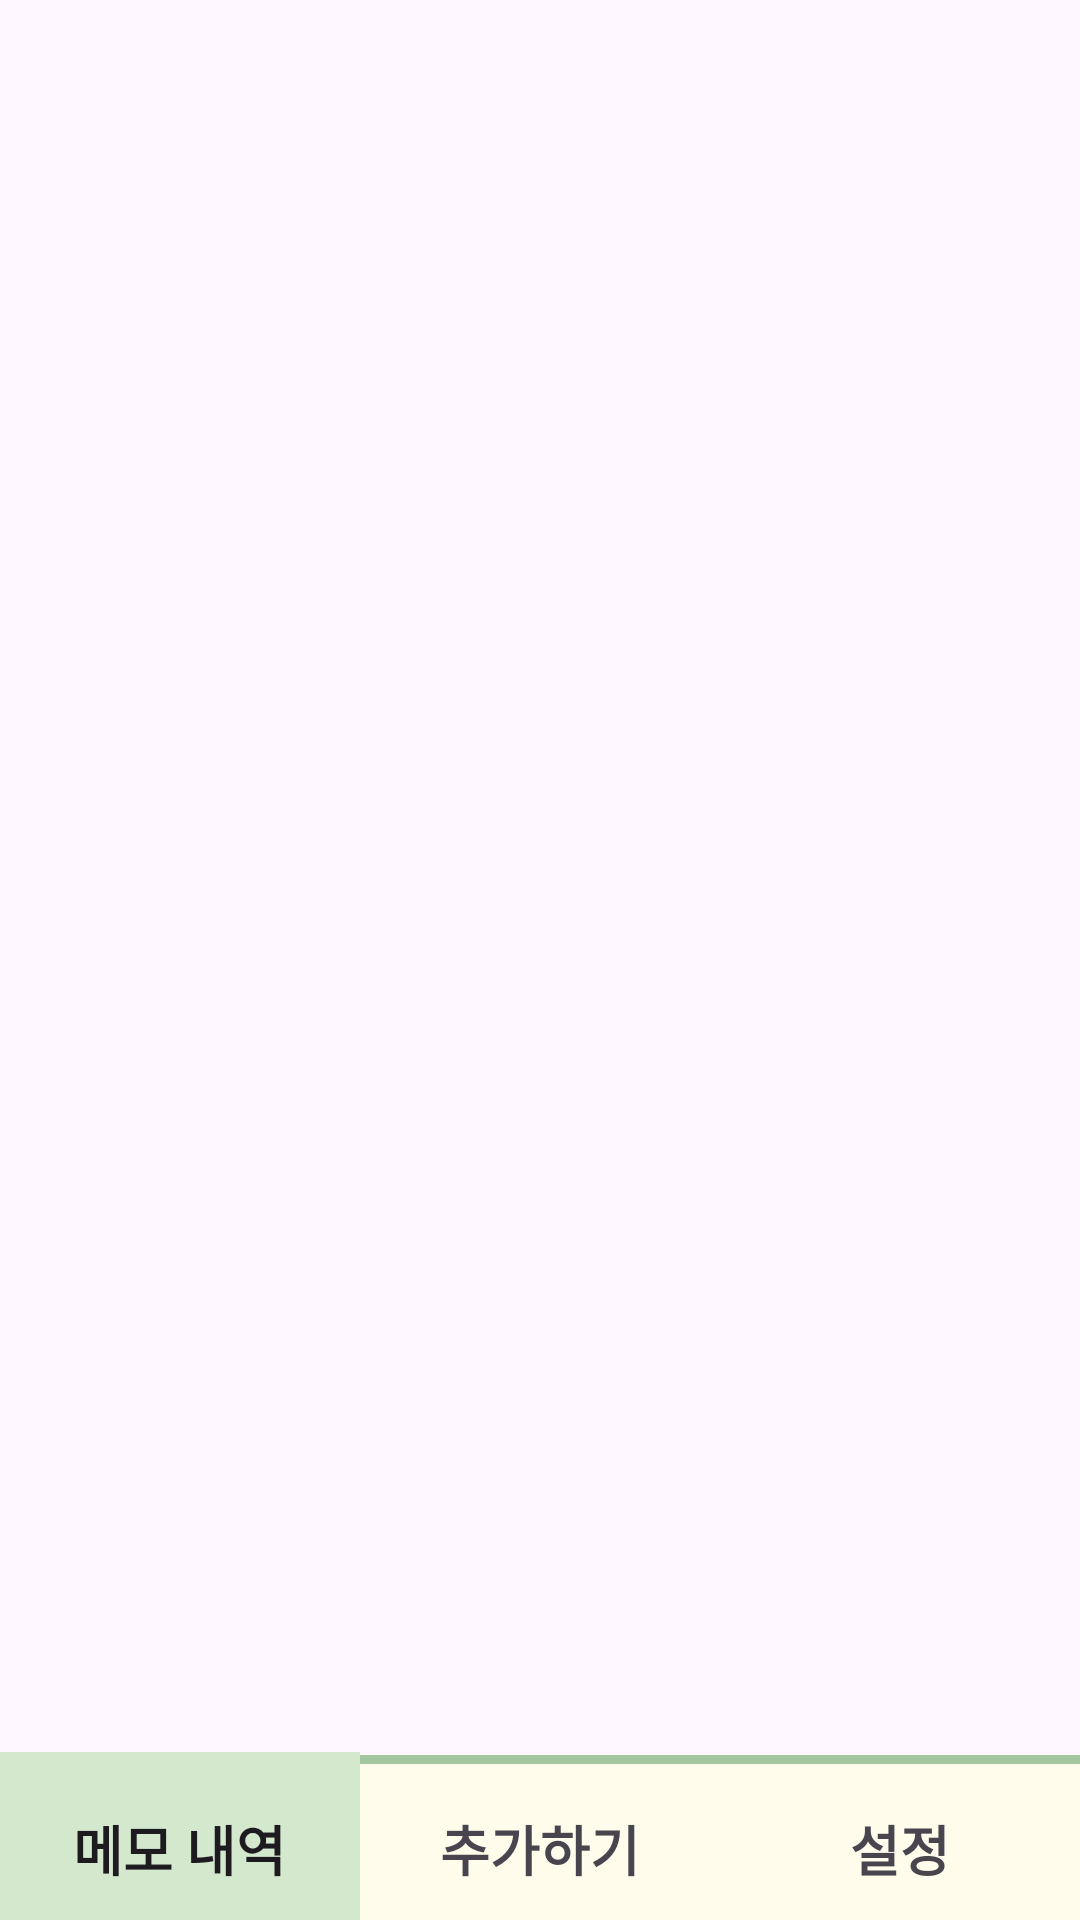

Layout XML and referenced resources for this Android screen:
<!-- AndroidManifest.xml: application theme Theme.HappyBankbook -->
<!-- res/layout/activity_main.xml -->
<?xml version="1.0" encoding="utf-8"?>
<androidx.constraintlayout.widget.ConstraintLayout xmlns:android="http://schemas.android.com/apk/res/android"
    xmlns:app="http://schemas.android.com/apk/res-auto"
    xmlns:tools="http://schemas.android.com/tools"
    android:layout_width="match_parent"
    android:layout_height="match_parent"
    tools:context=".MainActivity">

    <FrameLayout
        android:id="@+id/mainLayout"
        android:layout_width="match_parent"
        android:layout_height="match_parent"
        app:layout_constraintBottom_toTopOf="@+id/bottomNavi"
        >
    </FrameLayout>

    <com.google.android.material.bottomnavigation.BottomNavigationView
        android:id="@+id/bottomNavi"
        android:layout_width="match_parent"
        android:layout_height="56dp"
        android:background="@drawable/bottom_navi_background"
        android:theme="@style/BottomNavigationView"
        app:layout_constraintBottom_toBottomOf="parent"
        app:menu="@menu/main_bottom_menu"
        app:itemBackground="@drawable/item_selector"
        app:itemTextAppearanceActive="@style/defaultFont"
        app:itemTextAppearanceInactive="@style/defaultFont"
      />

</androidx.constraintlayout.widget.ConstraintLayout>
<!-- resources referenced by this layout -->
<resources>
  <!-- drawable bottom_navi_background (drawable) -->
  <?xml version="1.0" encoding="utf-8"?>
  <layer-list xmlns:android="http://schemas.android.com/apk/res/android">
      <item
          android:top="1dp" android:left="-3dp"
          android:bottom="-3dp" android:right="-3dp"
          >
          <shape android:shape="rectangle">
              <stroke
                  android:color="@color/darkGreen"
                  android:width="3dp"/>
              <solid android:color="@color/cream"/>
          </shape>
      </item>
  </layer-list>
  <!-- drawable item_selector (drawable) -->
  <?xml version="1.0" encoding="utf-8"?>
  <selector xmlns:android="http://schemas.android.com/apk/res/android">
      <item android:drawable="@color/green" android:state_checked="true"></item>
  </selector>
  <style name="BottomNavigationView">
          <item name="colorSecondaryContainer">@color/green</item>
      </style>
  <style name="defaultFont">
          <item name="android:layout_height">wrap_content</item>
          <item name="android:layout_width">wrap_content</item>
          <item name="android:textSize">18sp</item>
          <item name="android:textStyle">bold</item>
      </style>
  <style name="Theme.HappyBankbook" parent="Base.Theme.HappyBankbook" />
  <color name="darkGreen">#A3C7A0</color>
  <color name="cream">#FFFCEC</color>
  <color name="green">#D4E8CE</color>
  <style name="Base.Theme.HappyBankbook" parent="Theme.Material3.DayNight.NoActionBar">
          
          
      </style>
</resources>
